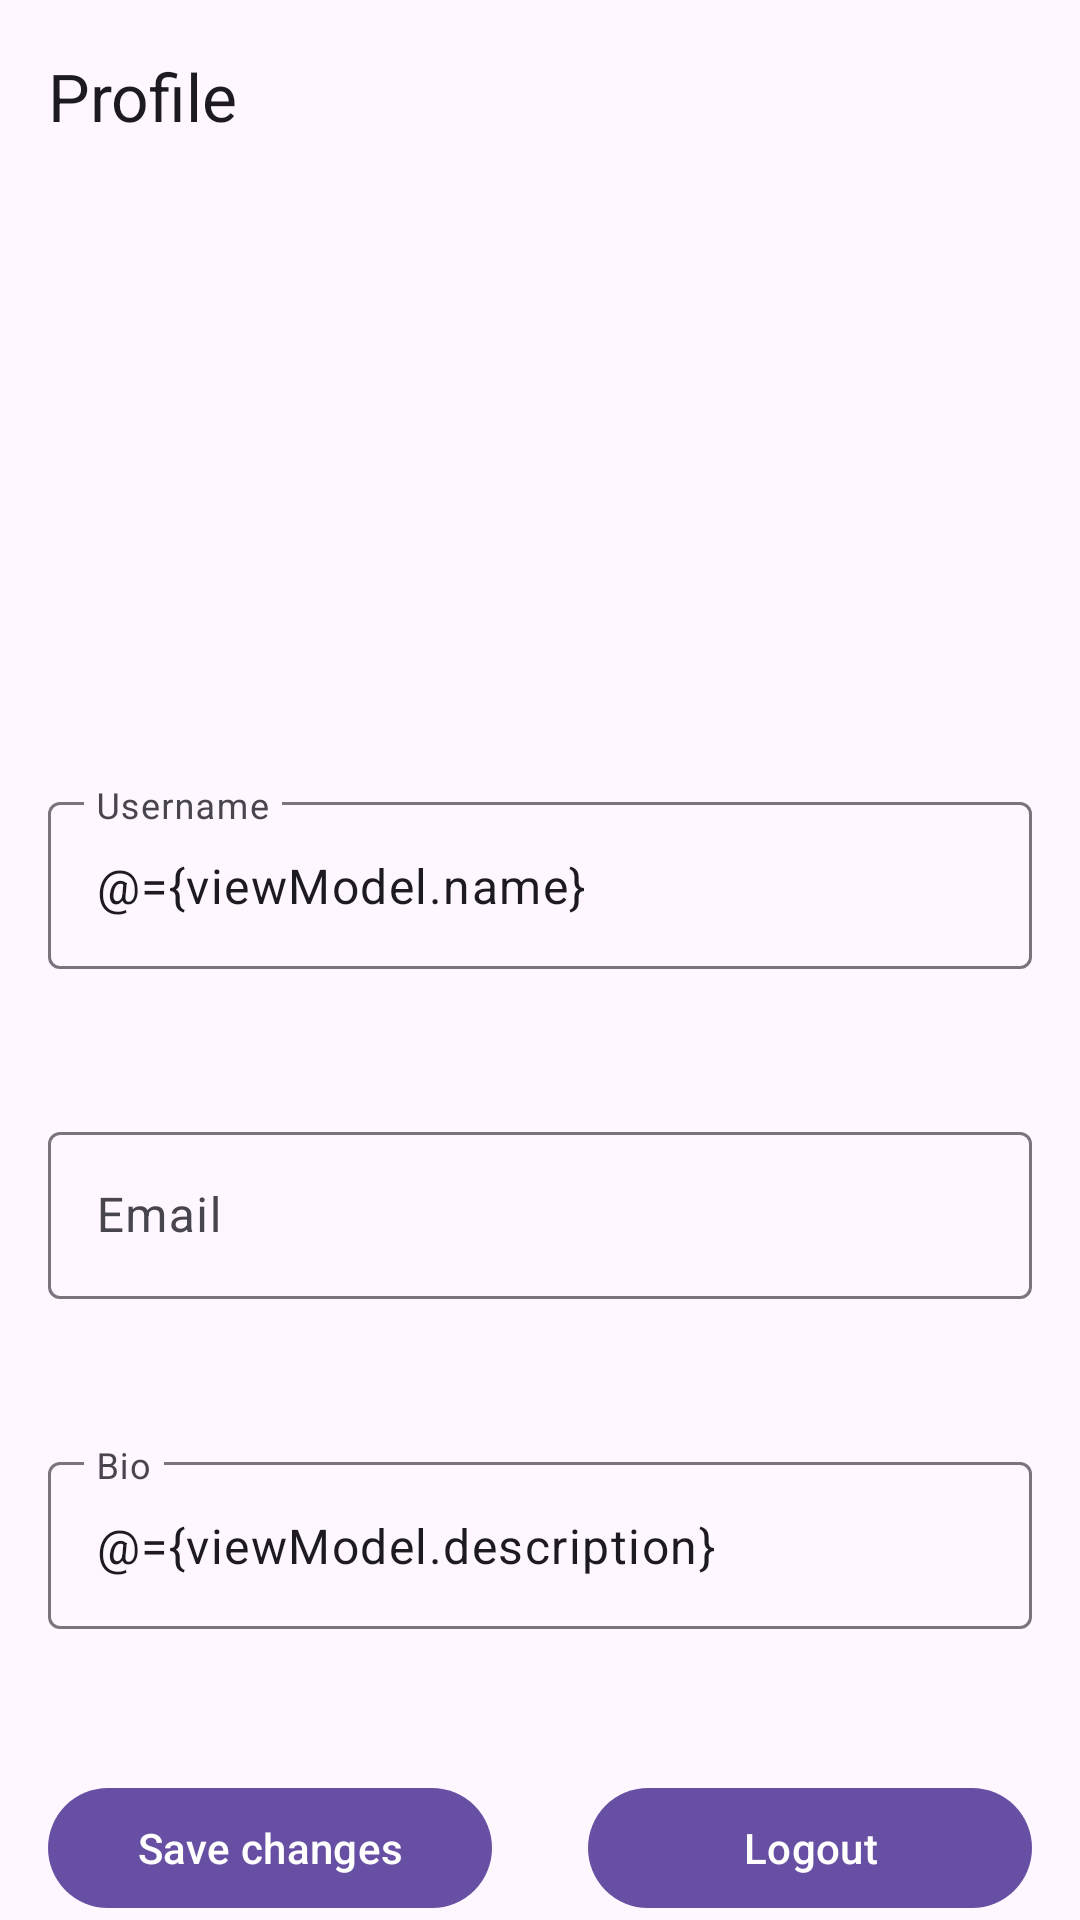

Write the Android layout XML for this screen, with the resource values it uses.
<!-- AndroidManifest.xml: application theme Theme.Forum -->
<!-- res/layout/fragment_edit_profile.xml -->
<?xml version="1.0" encoding="utf-8"?>
<layout xmlns:android="http://schemas.android.com/apk/res/android"
    xmlns:app="http://schemas.android.com/apk/res-auto">

    <data>

        <variable
            name="viewModel"
            type="ru.vsu.forum.features.profile.view.EditProfileViewModel" />
    </data>

    <androidx.constraintlayout.widget.ConstraintLayout
        android:layout_width="match_parent"
        android:layout_height="match_parent">

        <com.google.android.material.imageview.ShapeableImageView
            android:id="@+id/profile_picture_view"
            android:layout_width="100dp"
            android:layout_height="100dp"
            android:src="@drawable/ic_avatar_placeholder"
            app:layout_constraintLeft_toLeftOf="parent"
            app:layout_constraintRight_toRightOf="parent"
            app:layout_constraintTop_toBottomOf="@id/profile_app_bar_layout"
            app:layout_constraintBottom_toTopOf="@id/profile_username_text_input_layout"
            app:shapeAppearanceOverlay="@style/ShapeAppearance.Material3.Corner.Full" />

        <com.google.android.material.textfield.TextInputLayout
            android:id="@+id/profile_username_text_input_layout"
            android:layout_width="match_parent"
            android:layout_height="wrap_content"
            android:layout_marginHorizontal="16dp"
            app:layout_constraintTop_toBottomOf="@id/profile_picture_view"
            app:layout_constraintBottom_toTopOf="@id/profile_email_text_input_layout">
            <com.google.android.material.textfield.TextInputEditText
                android:id="@+id/profile_username_text_input"
                android:layout_width="match_parent"
                android:layout_height="match_parent"
                android:hint="Username"
                android:text="@={viewModel.name}" />
        </com.google.android.material.textfield.TextInputLayout>

        <com.google.android.material.textfield.TextInputLayout
            android:id="@+id/profile_email_text_input_layout"
            android:layout_width="match_parent"
            android:layout_height="wrap_content"
            android:layout_marginHorizontal="16dp"
            app:layout_constraintTop_toBottomOf="@id/profile_username_text_input_layout"
            app:layout_constraintBottom_toTopOf="@id/profile_bio_text_input_layout">
            <com.google.android.material.textfield.TextInputEditText
                android:id="@+id/profile_email_text_input"
                android:layout_width="match_parent"
                android:layout_height="match_parent"
                android:hint="Email"
                android:enabled="false"
                android:text="@{viewModel.email}" />
        </com.google.android.material.textfield.TextInputLayout>

        <com.google.android.material.textfield.TextInputLayout
            android:id="@+id/profile_bio_text_input_layout"
            android:layout_width="match_parent"
            android:layout_height="wrap_content"
            android:layout_marginHorizontal="16dp"
            app:layout_constraintTop_toBottomOf="@id/profile_email_text_input_layout"
            app:layout_constraintBottom_toTopOf="@id/profile_logout_button">
            <com.google.android.material.textfield.TextInputEditText
                android:id="@+id/profile_bio_text_input"
                android:layout_width="match_parent"
                android:layout_height="match_parent"
                android:hint="Bio"
                android:ellipsize="end"
                android:text="@={viewModel.description}" />
        </com.google.android.material.textfield.TextInputLayout>

        <com.google.android.material.button.MaterialButton
            android:id="@+id/profile_logout_button"
            android:layout_width="0dp"
            android:layout_height="wrap_content"
            android:layout_marginHorizontal="16dp"
            android:text="Logout"
            app:layout_constraintBottom_toBottomOf="parent"
            app:layout_constraintLeft_toRightOf="@id/profile_update_button"
            app:layout_constraintRight_toRightOf="parent" />

        <com.google.android.material.button.MaterialButton
            android:id="@+id/profile_update_button"
            android:layout_width="0dp"
            android:layout_height="wrap_content"
            android:layout_marginHorizontal="16dp"
            android:text="Save changes"
            android:enabled="@{viewModel.name == null || viewModel.name.empty ? false : true}"
            app:layout_constraintBottom_toBottomOf="parent"
            app:layout_constraintLeft_toLeftOf="parent"
            app:layout_constraintRight_toLeftOf="@id/profile_logout_button"/>

        <com.google.android.material.appbar.AppBarLayout
            android:id="@+id/profile_app_bar_layout"
            android:layout_width="match_parent"
            android:layout_height="wrap_content"
            app:layout_constraintTop_toTopOf="parent">

            <com.google.android.material.appbar.MaterialToolbar
                android:id="@+id/profile_tool_bar"
                android:layout_width="match_parent"
                android:layout_height="wrap_content"
                app:title="Profile" />
        </com.google.android.material.appbar.AppBarLayout>

    </androidx.constraintlayout.widget.ConstraintLayout>
</layout>
<!-- resources referenced by this layout -->
<resources>
  <style name="Theme.Forum" parent="Base.Theme.Forum" />
  <style name="Base.Theme.Forum" parent="Theme.Material3.DayNight.NoActionBar">
          
          
      </style>
</resources>
